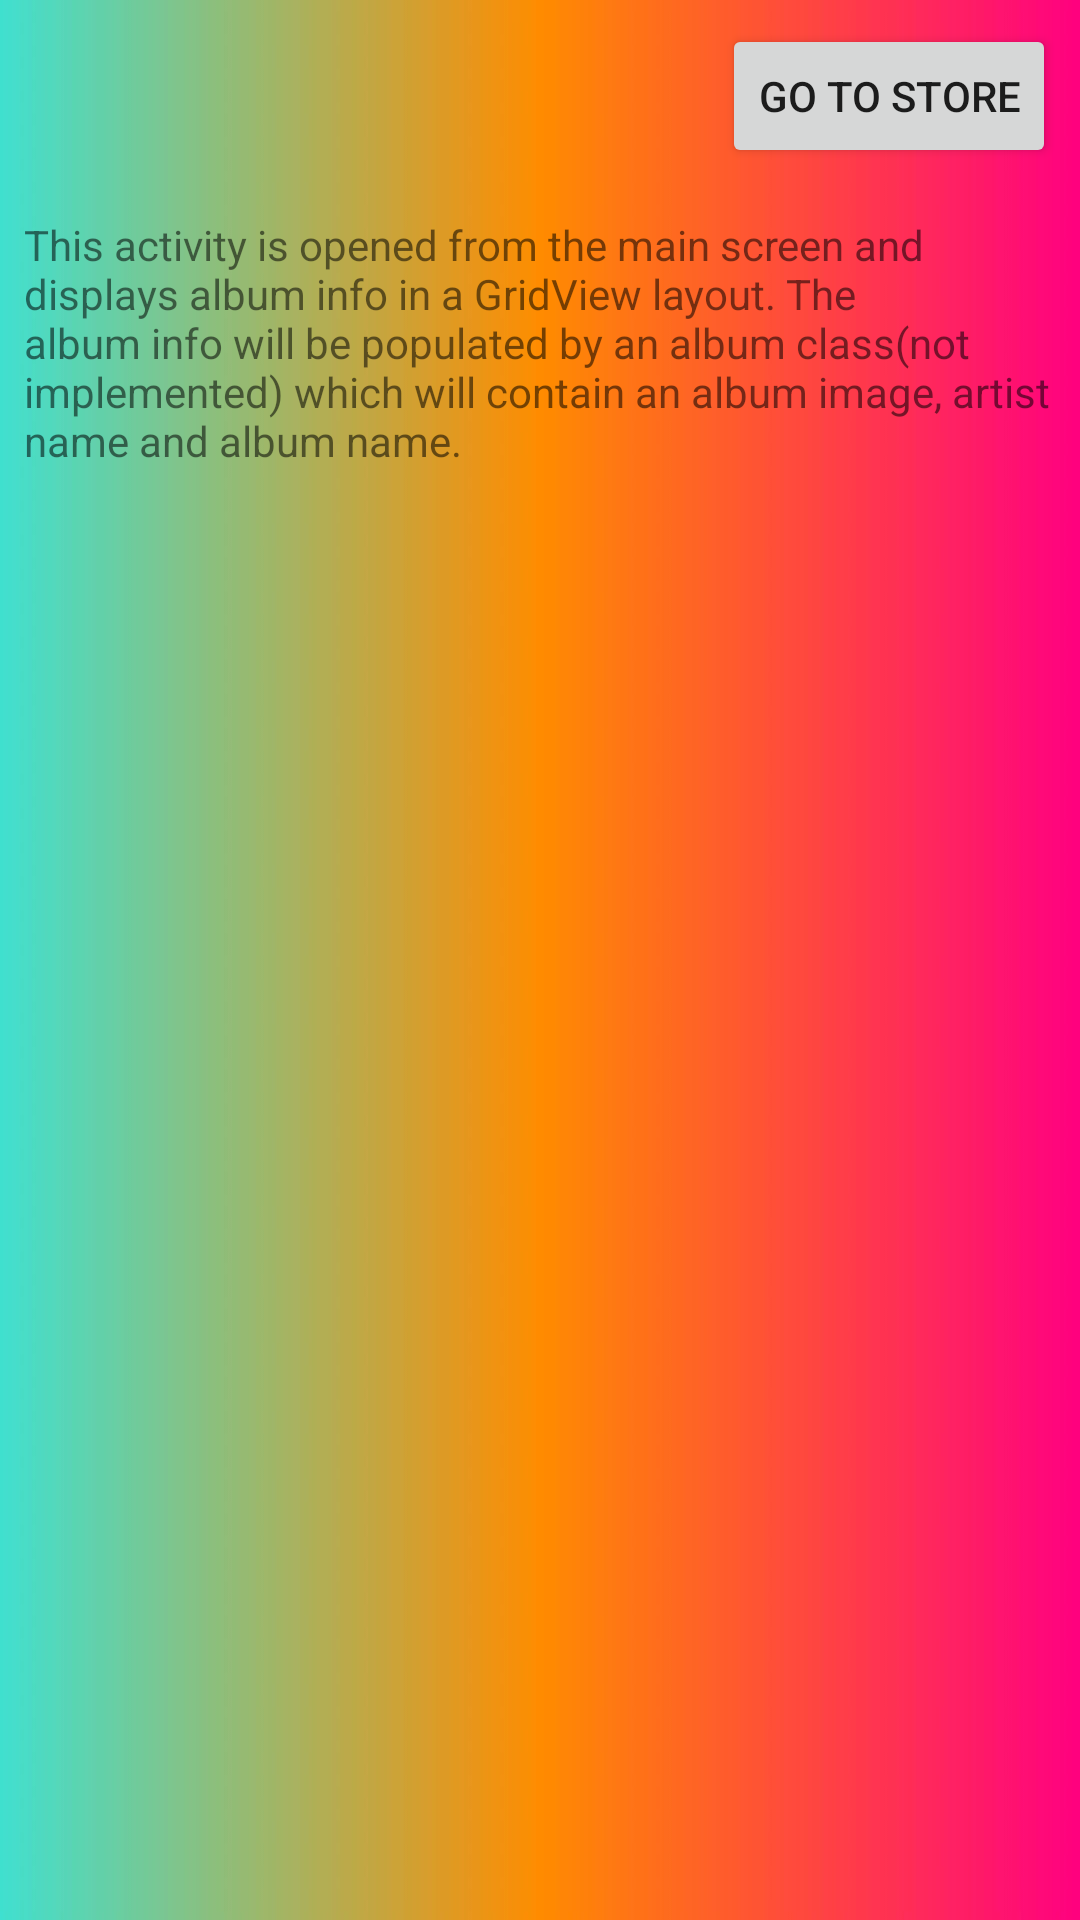

Layout XML and referenced resources for this Android screen:
<!-- AndroidManifest.xml: application theme AppTheme -->
<!-- res/layout/activity_albums.xml -->
<?xml version="1.0" encoding="utf-8"?>
<LinearLayout xmlns:android="http://schemas.android.com/apk/res/android"
    xmlns:tools="http://schemas.android.com/tools"
    android:layout_width="match_parent"
    android:layout_height="match_parent"
    android:background="@drawable/wedding_day_blues"
    android:orientation="vertical"
    tools:context="com.example.home.mymusicapp.AlbumsActivity">

    <Button
        android:id="@+id/albums_back_button"
        style="@style/NavigationButton"
        android:text="@string/go_to_store" />

    <TextView
        style="@style/InfoText"
        android:text="@string/text_albums_activity" />

    <GridView
        android:layout_width="match_parent"
        android:layout_height="match_parent"
        android:layout_margin="8dp"
        android:numColumns="2"></GridView>
</LinearLayout>
<!-- resources referenced by this layout -->
<resources>
  <!-- drawable wedding_day_blues: jpg bitmap (drawable-hdpi, 18358 bytes) -->
  <string name="go_to_store">go to store</string>
  <string name="text_albums_activity">This activity is opened from the main screen and displays album info in a GridView layout. The album info will be populated by an album class(not implemented) which will contain an album image, artist name and album name.</string>
  <style name="InfoText">
          <item name="android:layout_width">wrap_content</item>
          <item name="android:layout_height">wrap_content</item>
          <item name="android:layout_margin">8dp</item>
      </style>
  <style name="NavigationButton">
          <item name="android:layout_width">wrap_content</item>
          <item name="android:layout_height">wrap_content</item>
          <item name="android:layout_gravity">right</item>
          <item name="android:layout_margin">8dp</item>
      </style>
  <style name="AppTheme" parent="Theme.AppCompat.Light.DarkActionBar">
          
          <item name="colorPrimary">@color/colorPrimary</item>
          <item name="colorPrimaryDark">@color/colorPrimaryDark</item>
          <item name="colorAccent">@color/colorAccent</item>
      </style>
  <!-- not gathered from this repository: default colours our renderer supplied (Android Studio template values) -->
  <color name="colorPrimary">#FF6200EE</color>
  <color name="colorPrimaryDark">#FF3700B3</color>
  <color name="colorAccent">#FF03DAC5</color>
</resources>
